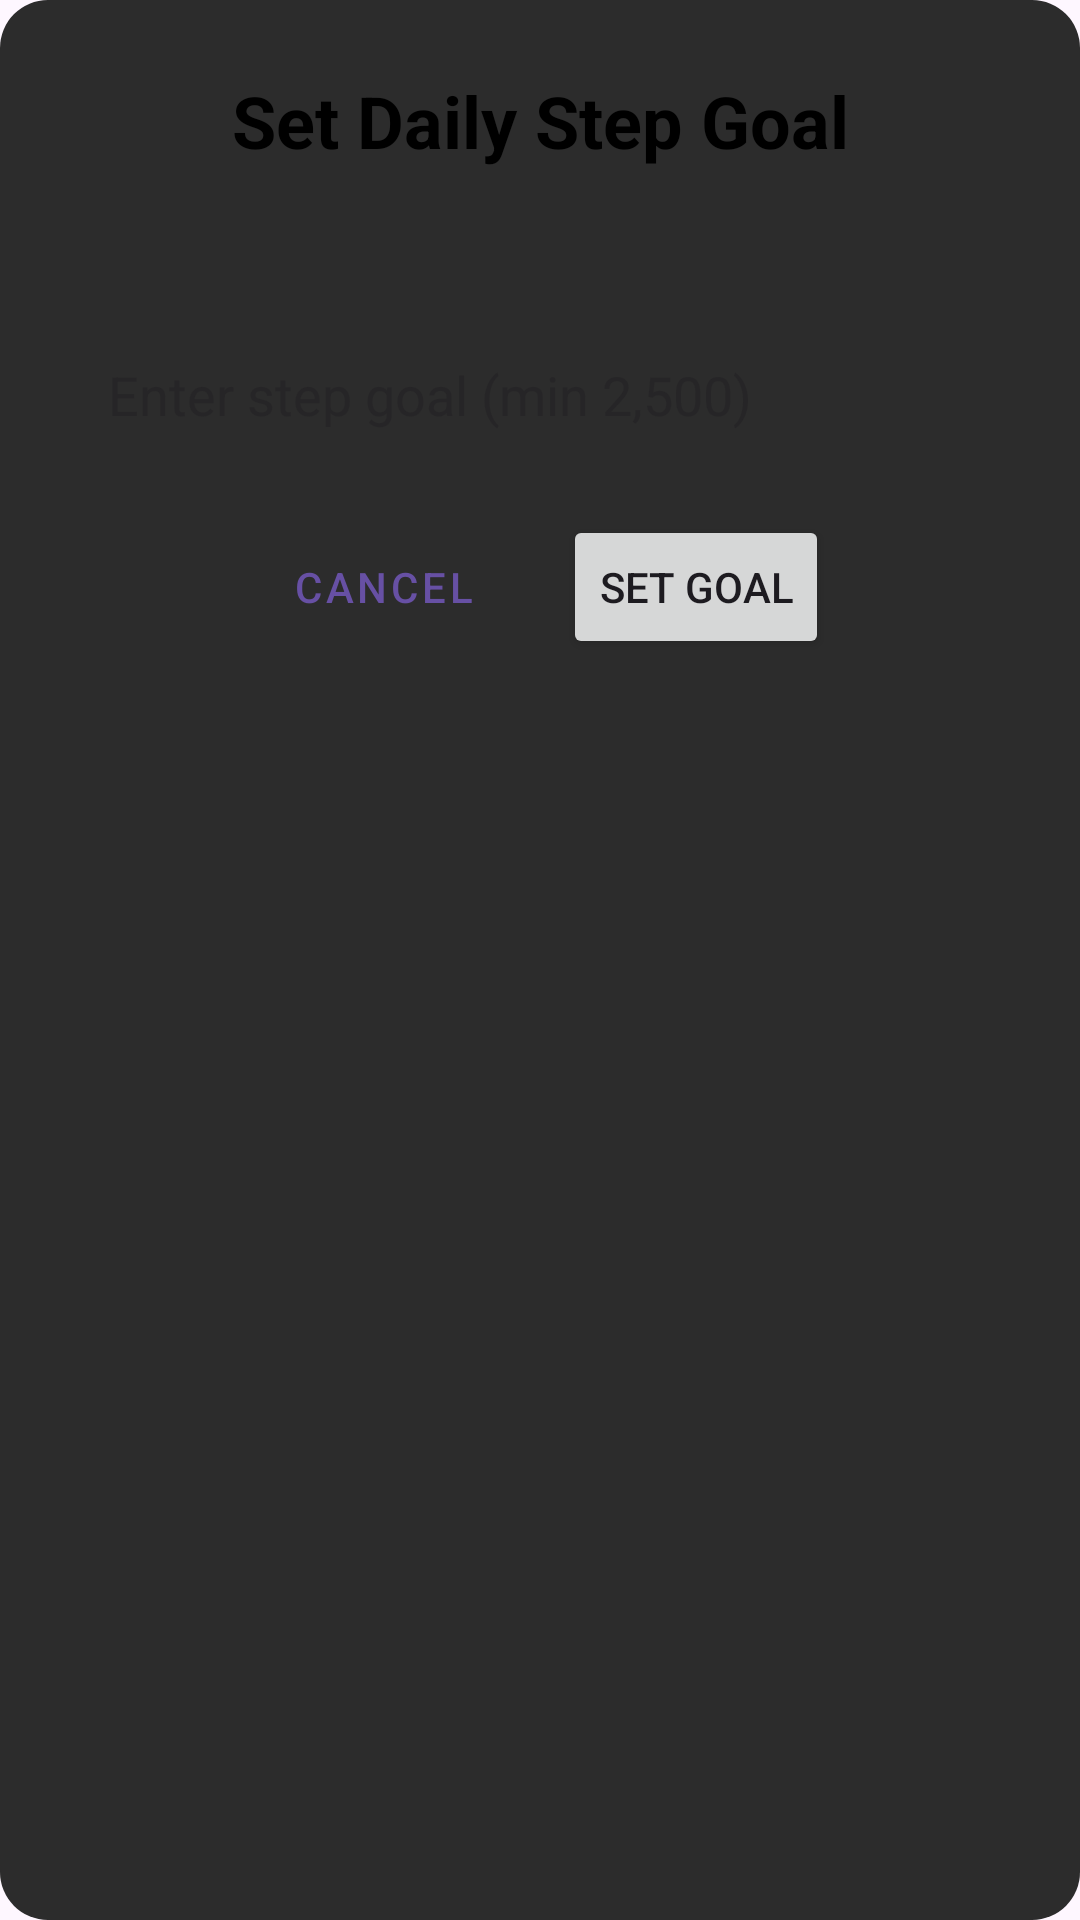

This screen was rendered from an Android layout file. Write that file and the resources it references.
<!-- AndroidManifest.xml: application theme Theme.QuestOut -->
<!-- res/layout/dialog_set_goal.xml -->
<?xml version="1.0" encoding="utf-8"?>
<LinearLayout xmlns:android="http://schemas.android.com/apk/res/android"
    android:layout_width="match_parent"
    android:layout_height="wrap_content"
    android:orientation="vertical"
    android:padding="24dp"
    android:background="@drawable/dialog_background">

    <TextView
        android:id="@+id/dialogTitle"
        android:layout_width="match_parent"
        android:layout_height="wrap_content"
        android:text="Set Daily Step Goal"
        android:textSize="24sp"
        android:textStyle="bold"
        android:textColor="@color/black"
        android:gravity="center"
        android:layout_marginBottom="16dp"/>

    <TextView
        android:id="@+id/xpInfoText"
        android:layout_width="match_parent"
        android:layout_height="wrap_content"
        android:textSize="14sp"
        android:textColor="@color/black"
        android:gravity="center"
        android:layout_marginBottom="16dp"
        android:lineSpacingExtra="4dp"/>

    <EditText
        android:id="@+id/goalInput"
        android:layout_width="match_parent"
        android:layout_height="wrap_content"
        android:hint="Enter step goal (min 2,500)"
        android:inputType="number"
        android:padding="12dp"
        android:layout_marginBottom="16dp"
        android:background="@drawable/edit_text_background"/>

    <LinearLayout
        android:layout_width="match_parent"
        android:layout_height="wrap_content"
        android:orientation="horizontal"
        android:gravity="center">

        <Button
            android:id="@+id/cancelGoalBtn"
            android:layout_width="wrap_content"
            android:layout_height="wrap_content"
            android:text="Cancel"
            android:layout_marginEnd="8dp"
            style="@style/Widget.MaterialComponents.Button.TextButton"/>

        <Button
            android:id="@+id/saveGoalBtn"
            android:layout_width="wrap_content"
            android:layout_height="wrap_content"
            android:text="Set Goal"
            android:layout_marginStart="8dp"/>
    </LinearLayout>
</LinearLayout>
<!-- resources referenced by this layout -->
<resources>
  <color name="black">#FF000000</color>
  <!-- drawable dialog_background (drawable) -->
  <?xml version="1.0" encoding="utf-8"?>
  <shape xmlns:android="http://schemas.android.com/apk/res/android"
      android:shape="rectangle">
      <solid android:color="#2C2C2C" />
      <corners android:radius="16dp" />
  </shape>
  <style name="Theme.QuestOut" parent="Base.Theme.QuestOut" />
  <style name="Base.Theme.QuestOut" parent="Theme.Material3.DayNight.NoActionBar">
          
          
      </style>
</resources>
